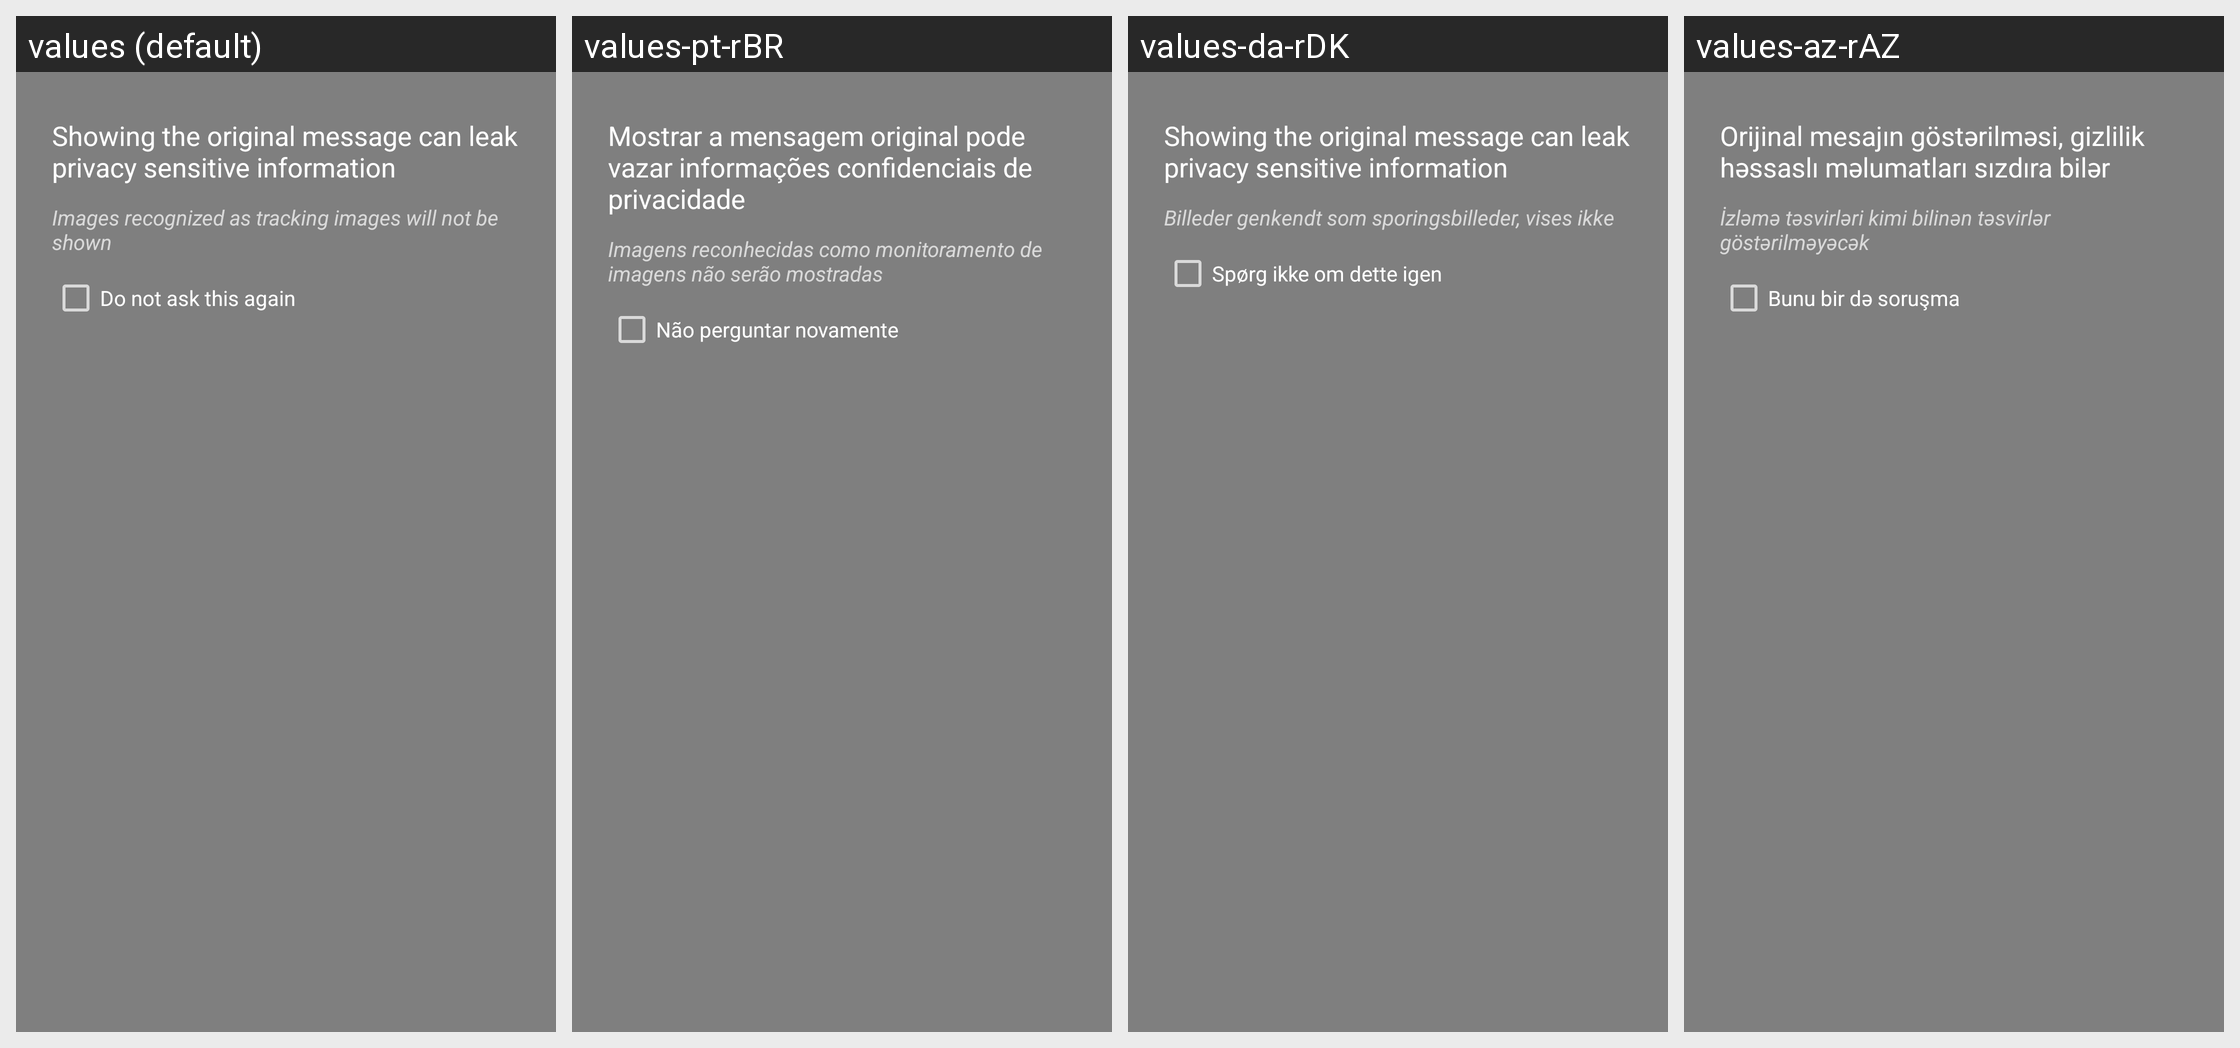

The Android screen above is rendered under several locales of the same app. Produce the string resources it draws, with the default and per-locale values.
Android screen res/layout/dialog_ask_full.xml rendered under 4 locales, left to right: values (default), values-pt-rBR, values-da-rDK, values-az-rAZ. Device: Nexus 5 (rendered at 1080×1920; each locale shown at half size, 540×960, under a caption strip naming it); theme Theme.AppCompat.TranslucentSplash.
Other locales in the repository, not shown: values-af, values-af-rZA, values-ar, values-ar-rBH, values-ar-rEG, values-ar-rSA, values-ar-rYE, values-az, values-ba-rRU, values-be-rBY, values-bg-rBG, values-bn-rBD, values-bn-rIN, values-bs-rBA, values-ca, values-ca-rES, values-cs, values-cs-rCZ, values-da, values-de, values-de-rAT, values-de-rCH, values-de-rDE, values-de-rLI, values-el, values-el-rGR, values-en, values-en-rGB, values-es-rES, values-et-rEE, values-eu-rES, values-fa, values-fa-rIR, values-fi, values-fi-rFI, values-fr, values-fr-rCA, values-fr-rFR, values-fy-rNL, values-gl-rES, values-he, values-hi-rIN, values-hr-rHR, values-hu, values-hu-rHU, values-hy-rAM, values-in-rID, values-it, values-it-rIT, values-iw, values-iw-rIL, values-ja, values-ja-rJP, values-ka-rGE, values-kk-rKZ, values-ko, values-ko-rKR, values-lt-rLT, values-lv-rLV, values-nb, values-nb-rNO, values-nl, values-nl-rNL, values-nn-rNO, values-no, values-no-rNO, values-or-rIN, values-pl, values-pl-rPL, values-pt-rPT, values-ro, values-ro-rRO, values-ru, values-ru-rRU, values-sat-rIN, values-si-rLK, values-sk-rSK, values-sl-rSI, values-sq-rAL, values-sr, values-sr-rSP, values-sv-rSE, values-szl-rPL, values-ta-rIN, values-tr, values-tr-rTR, values-tt-rRU, values-uk, values-uk-rUA, values-vi, values-vi-rVN, values-zh-rCN, values-zh-rTW.
Strings drawn on this screen, with the default value and each locale's value (text and hints the layout hard-codes, and strings that could not be matched under every locale, appear in the picture but are not listed):

title_ask_show_image_hint
  values: Images recognized as tracking images will not be shown
  values-pt-rBR: Imagens reconhecidas como monitoramento de imagens não serão mostradas
  values-da-rDK: Billeder genkendt som sporingsbilleder, vises ikke
  values-az-rAZ: İzləmə təsvirləri kimi bilinən təsvirlər göstərilməyəcək

title_no_ask_again
  values: Do not ask this again
  values-pt-rBR: Não perguntar novamente
  values-da-rDK: Spørg ikke om dette igen
  values-az-rAZ: Bunu bir də soruşma
